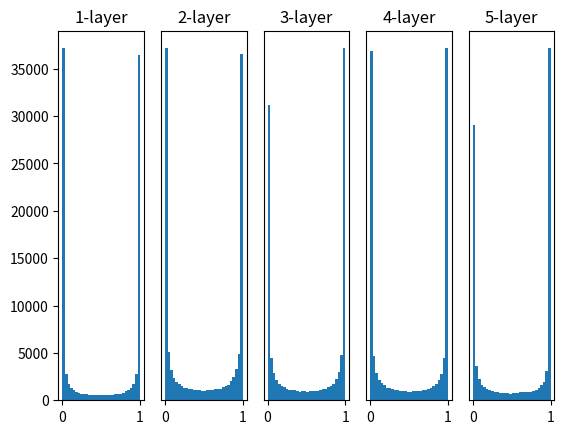

Source code (Python):
import numpy as np
import matplotlib.pyplot as plt

def sigmoid(x):
    return 1 / (1 + np.exp(-x))

def relu(x):
    return np.maximum(0, x)

def tanh(x):
    return np.tanh(x)

def initialize_weights(node_num: int, initialization_method: str='xavier') -> np.ndarray:
    """Initialize weights for a neural network layer.

    Args:
        node_num (int): Number of nodes in the layer.
        initialization_method (str, optional): Method for weight initialization. Defaults to 'xavier'.
            - 'none': Initialize weights with zeros.
            - 'normal': Initialize weights with random values from a normal distribution with mean 0 and standard deviation 1.
            - 'xavier': Initialize weights with random values from a normal distribution with mean 0 and stadnard deviation 1/number_of_input_nodes.
            - 'he': Initialize weights with random values from a normal distribution with mean 0 and standard deviation 2/number_of_input_nodes.

    Returns:
        numpy.ndarray: Initialized weights matrix.
    """
    if initialization_method == 'none':
        return np.zeros((node_num, node_num))
    elif initialization_method == 'normal':
        return np.random.randn(node_num, node_num) * 1
    elif initialization_method == 'xavier':
        return np.random.randn(node_num, node_num) * np.sqrt(1.0 / node_num)
    elif initialization_method == 'he':
        return np.random.randn(node_num, node_num) * np.sqrt(2.0 / node_num)

def plot_activations(activations: dict) -> None:
    """Plot histograms of activation values for each layer in a nueral network.

    Args:
        activations (dict): Dictionary containing layer indices as keys and activation arrays as values.
    """
    for i, a in activations.items():
        plt.subplot(1, len(activations), i + 1)
        plt.title(f'{str(i + 1)}-layer')
        if i != 0:
            plt.yticks([], [])
        plt.hist(a.flatten(), 30, range=(0, 1))
    plt.show()

def main():
    input_data = np.random.randn(1000, 100)
    node_num = 100
    hidden_layer_size = 5
    activations = {}

    x = input_data

    for i in range(hidden_layer_size):
        if i != 0:
            x = activations[i - 1]

        w = initialize_weights(node_num, initialization_method='normal')
        a = np.dot(x, w)

        z = sigmoid(a)
        # z = relu(a)
        # z = tanh(a)

        activations[i] = z

    plot_activations(activations)

if __name__ == "__main__":
    main()